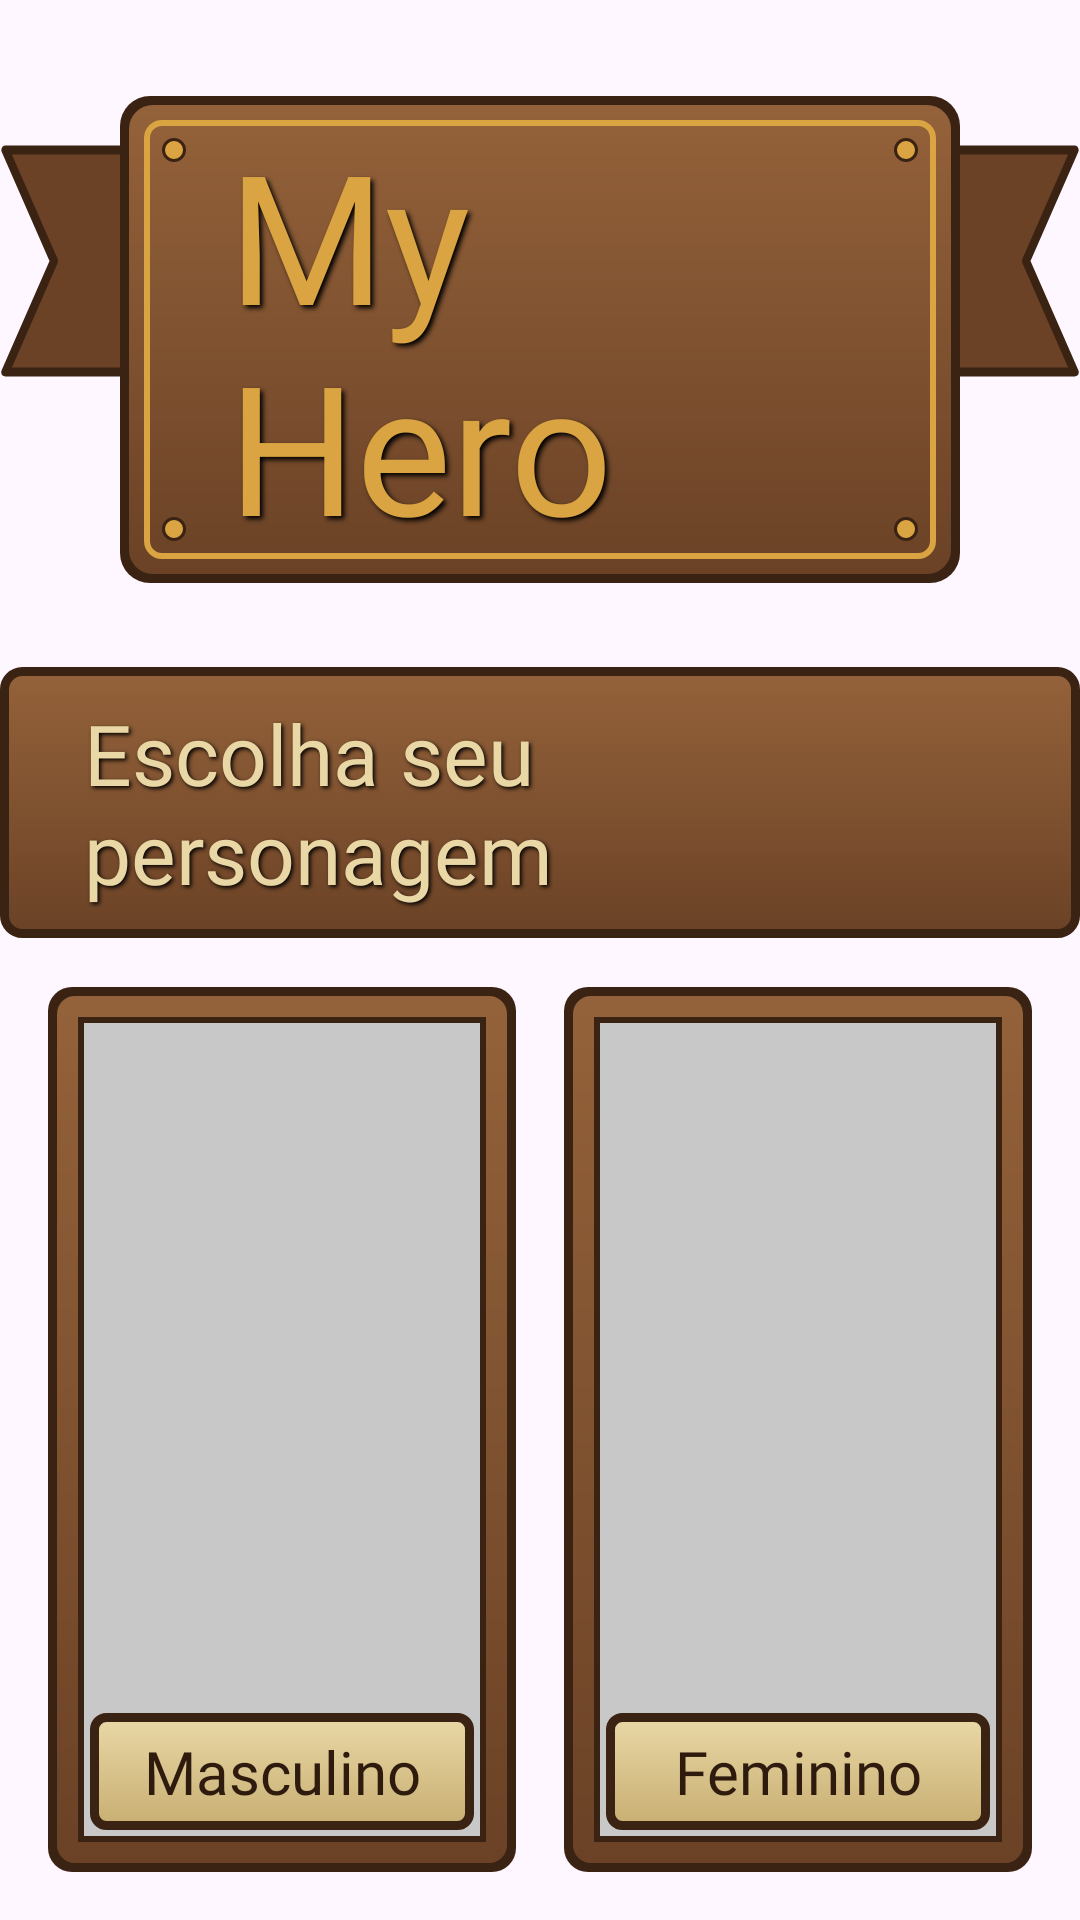

Android layout source for this screen:
<!-- AndroidManifest.xml: application theme Theme.Dress -->
<!-- res/layout/activity_escolha.xml -->
<?xml version="1.0" encoding="utf-8"?>
<androidx.constraintlayout.widget.ConstraintLayout
    xmlns:android="http://schemas.android.com/apk/res/android"
    xmlns:app="http://schemas.android.com/apk/res-auto"
    xmlns:tools="http://schemas.android.com/tools"
    android:id="@+id/main"
    android:layout_width="match_parent"
    android:layout_height="match_parent"
    android:background="@drawable/fundo_pedra_repetido"
    tools:context=".EscolhaActivity">

    
    <FrameLayout
        android:id="@+id/faixaTitulo"
        android:layout_width="wrap_content"
        android:layout_height="wrap_content"
        android:layout_marginTop="32dp"
        app:layout_constraintTop_toTopOf="parent"
        app:layout_constraintStart_toStartOf="parent"
        app:layout_constraintEnd_toEndOf="parent">

        <ImageView
            android:layout_width="match_parent"
            android:layout_height="match_parent"
            android:scaleType="fitXY"
            android:src="@drawable/ic_bandeirolas"
            android:importantForAccessibility="no" />

        <TextView
            android:id="@+id/txtNomeJogo"
            android:layout_width="wrap_content"
            android:layout_height="wrap_content"
            android:layout_marginHorizontal="40dp"
            android:paddingHorizontal="36dp"
            android:paddingVertical="6dp"
            android:background="@drawable/bg_placa_titulo"
            android:text="@string/titulo_jogo"
            android:fontFamily="@font/medieval"
            android:textColor="@color/dourado"
            android:textSize="60sp"
            android:shadowColor="#000000"
            android:shadowDx="3"
            android:shadowDy="3"
            android:shadowRadius="4" />
    </FrameLayout>

    
    <TextView
        android:id="@+id/txtTitulo"
        android:layout_width="wrap_content"
        android:layout_height="wrap_content"
        android:layout_marginTop="28dp"
        android:paddingHorizontal="28dp"
        android:paddingVertical="10dp"
        android:background="@drawable/bg_madeira"
        android:text="@string/titulo_escolha"
        android:fontFamily="@font/medieval"
        android:textColor="@color/pergaminho"
        android:textSize="28sp"
        android:shadowColor="#000000"
        android:shadowDx="2"
        android:shadowDy="2"
        android:shadowRadius="3"
        app:layout_constraintTop_toBottomOf="@id/faixaTitulo"
        app:layout_constraintStart_toStartOf="parent"
        app:layout_constraintEnd_toEndOf="parent" />

    
    <LinearLayout
        android:id="@+id/painelOpcoes"
        android:layout_width="0dp"
        android:layout_height="wrap_content"
        android:layout_marginHorizontal="16dp"
        android:orientation="horizontal"
        app:layout_constraintTop_toBottomOf="@id/txtTitulo"
        app:layout_constraintBottom_toBottomOf="parent"
        app:layout_constraintStart_toStartOf="parent"
        app:layout_constraintEnd_toEndOf="parent">

        
        <LinearLayout
            android:id="@+id/cardMasculino"
            android:layout_width="0dp"
            android:layout_height="wrap_content"
            android:layout_weight="1"
            android:layout_marginEnd="8dp"
            android:padding="14dp"
            android:orientation="vertical"
            android:gravity="center_horizontal"
            android:background="@drawable/bg_moldura"
            android:clickable="true"
            android:focusable="true"
            android:foreground="?attr/selectableItemBackground">

            <ImageView
                android:id="@+id/imgMasculino"
                android:layout_width="match_parent"
                android:layout_height="220dp"
                android:contentDescription="@string/opcao_masculino" />

            
            <TextView
                android:layout_width="match_parent"
                android:layout_height="wrap_content"
                android:layout_marginTop="8dp"
                android:paddingVertical="6dp"
                android:gravity="center"
                android:background="@drawable/bg_pergaminho"
                android:text="@string/opcao_masculino"
                android:fontFamily="@font/medieval"
                android:textColor="@color/tinta"
                android:textSize="20sp" />

        </LinearLayout>

        
        <LinearLayout
            android:id="@+id/cardFeminino"
            android:layout_width="0dp"
            android:layout_height="wrap_content"
            android:layout_weight="1"
            android:layout_marginStart="8dp"
            android:padding="14dp"
            android:orientation="vertical"
            android:gravity="center_horizontal"
            android:background="@drawable/bg_moldura"
            android:clickable="true"
            android:focusable="true"
            android:foreground="?attr/selectableItemBackground">

            <ImageView
                android:id="@+id/imgFeminino"
                android:layout_width="match_parent"
                android:layout_height="220dp"
                android:contentDescription="@string/opcao_feminino" />

            
            <TextView
                android:layout_width="match_parent"
                android:layout_height="wrap_content"
                android:layout_marginTop="8dp"
                android:paddingVertical="6dp"
                android:gravity="center"
                android:background="@drawable/bg_pergaminho"
                android:text="@string/opcao_feminino"
                android:fontFamily="@font/medieval"
                android:textColor="@color/tinta"
                android:textSize="20sp" />

        </LinearLayout>

    </LinearLayout>

</androidx.constraintlayout.widget.ConstraintLayout>
<!-- resources referenced by this layout -->
<resources>
  <color name="dourado">#D9A441</color>
  <color name="pergaminho">#E9D8A6</color>
  <color name="tinta">#2E1B0E</color>
  <!-- drawable bg_madeira (drawable) -->
  <?xml version="1.0" encoding="utf-8"?>
  <selector xmlns:android="http://schemas.android.com/apk/res/android">
  
      
      <item android:state_pressed="true">
          <shape android:shape="rectangle">
              <gradient
                  android:angle="270"
                  android:startColor="@color/madeira_escura"
                  android:endColor="@color/madeira" />
              <stroke
                  android:width="3dp"
                  android:color="@color/madeira_escura" />
              <corners android:radius="6dp" />
          </shape>
      </item>
  
      
      <item>
          <shape android:shape="rectangle">
              <gradient
                  android:angle="270"
                  android:startColor="@color/madeira_clara"
                  android:endColor="@color/madeira" />
              <stroke
                  android:width="3dp"
                  android:color="@color/madeira_escura" />
              <corners android:radius="6dp" />
          </shape>
      </item>
  
  </selector>
  <!-- drawable bg_pergaminho (drawable) -->
  <?xml version="1.0" encoding="utf-8"?>
  <shape xmlns:android="http://schemas.android.com/apk/res/android"
      android:shape="rectangle">
  
      <gradient
          android:angle="270"
          android:startColor="@color/pergaminho"
          android:endColor="@color/pergaminho_escuro" />
  
      <stroke
          android:width="3dp"
          android:color="@color/madeira_escura" />
  
      <corners android:radius="4dp" />
  
  </shape>
  <!-- drawable fundo_pedra_repetido (drawable) -->
  <?xml version="1.0" encoding="utf-8"?>
  <bitmap xmlns:android="http://schemas.android.com/apk/res/android"
      android:src="@drawable/fundo_pedra"
      android:tileMode="repeat"
      android:tint="#80000000"
      android:tintMode="src_atop" />
  <!-- drawable ic_bandeirolas (drawable) -->
  <?xml version="1.0" encoding="utf-8"?>
  <vector xmlns:android="http://schemas.android.com/apk/res/android"
      android:width="400dp"
      android:height="100dp"
      android:viewportWidth="400"
      android:viewportHeight="100">
  
      
      <path
          android:fillColor="@color/madeira"
          android:strokeColor="@color/madeira_escura"
          android:strokeWidth="3"
          android:strokeLineJoin="round"
          android:pathData="M80,18 L2,18 L20,55 L2,92 L80,92 Z" />
  
      
      <path
          android:fillColor="@color/madeira"
          android:strokeColor="@color/madeira_escura"
          android:strokeWidth="3"
          android:strokeLineJoin="round"
          android:pathData="M320,18 L398,18 L380,55 L398,92 L320,92 Z" />
  
  </vector>
  <string name="opcao_feminino">Feminino</string>
  <string name="opcao_masculino">Masculino</string>
  <string name="titulo_escolha">Escolha seu personagem</string>
  <string name="titulo_jogo">My Hero</string>
  <style name="Theme.Dress" parent="Base.Theme.Dress" />
  <color name="madeira_escura">#3B2314</color>
  <color name="madeira">#6B4226</color>
  <color name="madeira_clara">#94623A</color>
  <color name="cinza_claro">#C8C8C8</color>
  <color name="pergaminho_escuro">#C8AE72</color>
  <style name="Base.Theme.Dress" parent="Theme.Material3.DayNight.NoActionBar">
          
          
      </style>
</resources>
